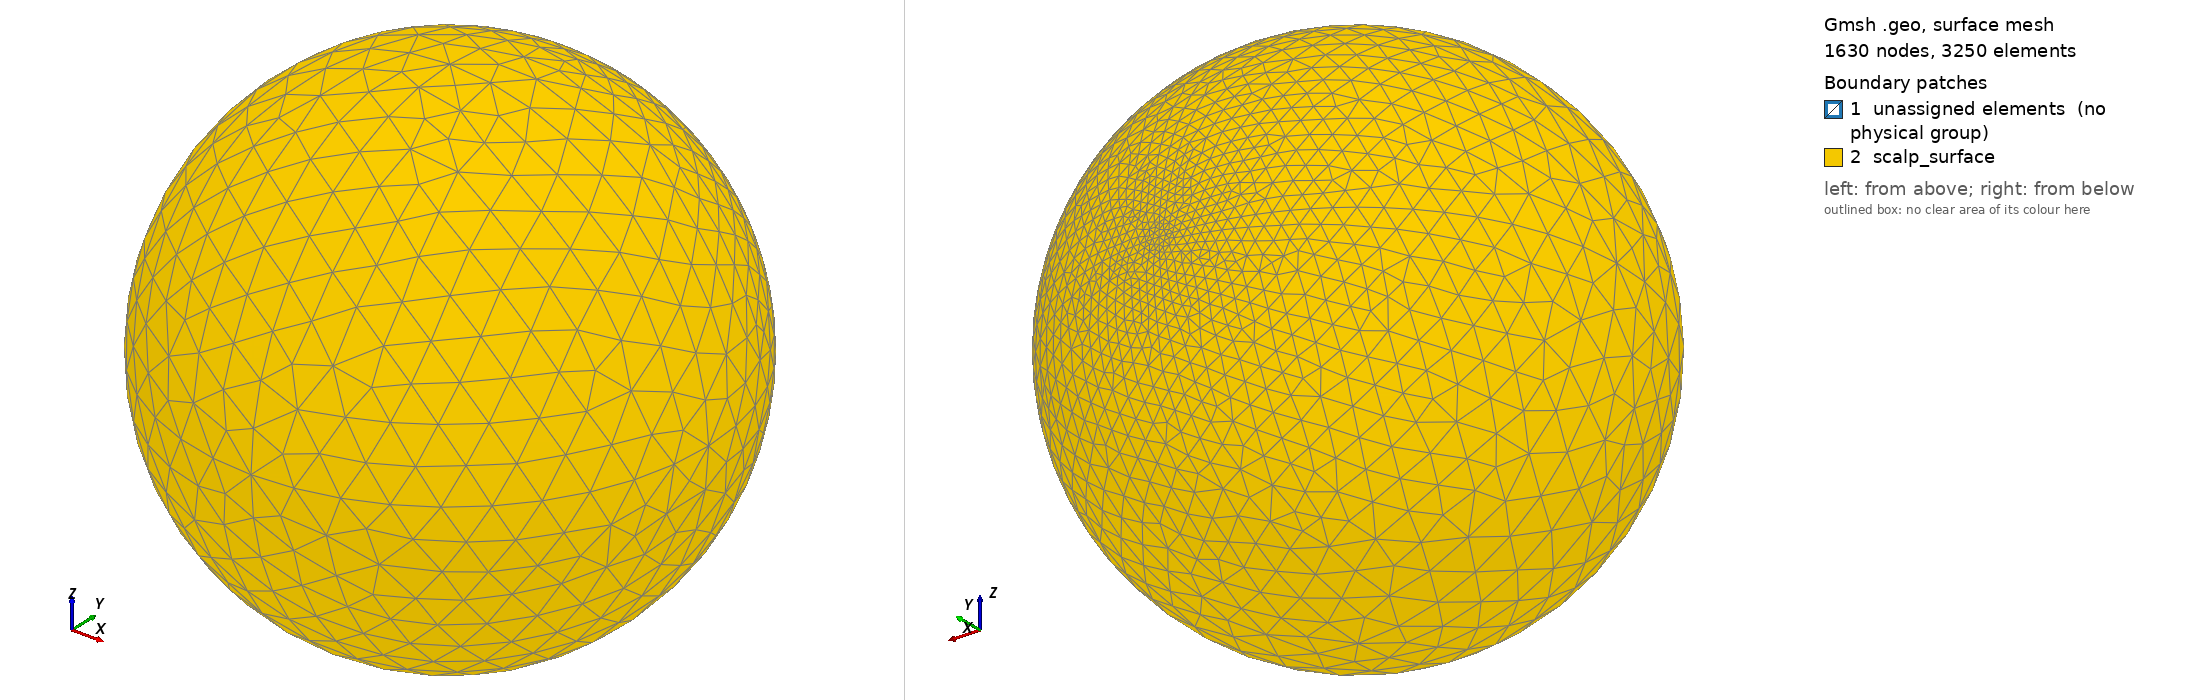

Gmsh geometry script, surface-meshed: 1630 nodes, 3250 surface elements. Boundary patches (legend numbers): 1 unassigned elements (no physical group), 2 scalp_surface. Left view from above one corner, right view from below the opposite corner. Legend entries are the model's physical surfaces; 'unassigned elements' are surfaces in no physical group. The drawing asked Gmsh for element sizes between 1% and 20% of the model's largest extent; the script's own settings can give other sizes.

=== one_sphere.geo (drawn) ===
Mesh.Algorithm = 5;

Function MakeVolume
  // Arguments
  // ---------
  //   volume_surfaces
  //      Surfaces[]
  // Returns
  // -------
  //   volume
  //      Volume
  _volume_loop = newsl;
  Surface Loop(_volume_loop) = volume_surfaces[];
  volume = newv;
  Volume(volume) = _volume_loop;
Return


Function MakeSphericalCap
  // Arguments
  // ---------
  //   cap_center, cap_top, cap_nodes[]
  //      Point
  //   cap_arcs[]
  //      Circle
  // Returns
  // -------
  //   cap_surfaces[]
  //      Surface

  _n = # cap_nodes[];
  For _i In {0: _n - 1}
    _cap_radii[_i] = newl;
    Circle(_cap_radii[_i]) = {cap_nodes[_i], cap_center, cap_top};
  EndFor

  For _i In {0: _n - 1}
    _loop = newll;
    _surface = news;

    Line Loop(_loop) = {-_cap_radii[_i],
                        cap_arcs[_i],
                        _cap_radii[(_i+1) % _n]};
    Surface(_surface) = {_loop};

    cap_surfaces[_i] = _surface;
  EndFor
Return


Function MakeSphericalSegment
  // Arguments
  // ---------
  //   segment_center, segment_upper_nodes[], segment_lower_nodes[]
  //      Point
  //   segment_upper_arcs[], segment_lower_arcs[]
  //      Circle
  // Returns
  // -------
  //   segment_surfaces[]
  //      Surface

  _n = # segment_upper_nodes[];
  For _i In {0: _n - 1}
    _meridians[_i] = newl;
    Circle(_meridians[_i]) = {segment_lower_nodes[_i],
                              segment_center,
                              segment_upper_nodes[_i]};
  EndFor

  For _i In {0: _n - 1}
    _loop = newll;
    _surface = news;

    Line Loop(_loop) = {segment_lower_arcs[_i],
                        _meridians[(_i + 1) % _n],
                        -segment_upper_arcs[_i],
                        -_meridians[_i]};
    Surface(_surface) = {_loop};

    segment_surfaces[_i] = _surface;
  EndFor
Return


Function MakeCircle
  // Arguments
  // ---------
  //   circle_center, circle_nodes[]
  //      Point
  // Returns
  // -------
  //   circle_arcs[]
  //      Circle

  _n = # circle_nodes[];
  For _i In {0: _n - 1}
    _arc = newl;
    circle_arcs[_i] = _arc;
    Circle(_arc) = {circle_nodes[_i],
                    circle_center,
                    circle_nodes[(_i + 1) % _n]};
  EndFor
Return


Function MakeCapROI
  // Arguments
  // ---------
  //   z, y, z, r, roi_r, roi_element_length
  //      float
  //   n_meridians
  //      int
  //   center
  //      Point
  // Returns
  // -------
  //   roi_nodes[]
  //      Point
  //   roi_arcs[]
  //      Circle
  //   roi_sector_surfaces[]
  //      Surface

  h = Sqrt(r * r - roi_r * roi_r);
  For _i In {0: n_meridians-1}
    _point = newp;

    _arc = 2 * Pi * _i / n_meridians;
    Point(_point) =  {x + roi_r * Sin(_arc),
                      y + h,
                      z + roi_r * Cos(_arc),
                      roi_element_length};

     roi_nodes[_i] = _point;
  EndFor

  circle_center = center;
  circle_nodes[] = roi_nodes[];
  Call MakeCircle;
  roi_arcs[] = circle_arcs[];

  cap_center = center;
  cap_top = newp; Point(cap_top) = {x, y + r, z, roi_element_length};
  cap_nodes[] = roi_nodes[];
  cap_arcs[] = roi_arcs[];
  Call MakeSphericalCap;
  roi_sector_surfaces[] = cap_surfaces[];
Return


Function MakeSidesOfROI
  // Arguments
  // ---------
  //   roi_upper_nodes[], roi_lower_nodes[]
  //      Point
  //   roi_upper_arcs[], roi_lower_arcs[]
  //      Circle
  // Returns
  // -------
  //   roi_side_surfaces
  //      Surface[]

  _n = # roi_upper_nodes[];
  For _i In {0: _n - 1}
    _meridians[_i] = newl;
    Line(_meridians[_i]) = {roi_lower_nodes[_i],
                            roi_upper_nodes[_i]};
  EndFor

  For _i In {0: _n - 1}
    _loop = newll;
    _surface = news;

    Line Loop(_loop) = {roi_lower_arcs[_i],
                        _meridians[(_i + 1) % _n],
                        -roi_upper_arcs[_i],
                        -_meridians[_i]};
    Surface(_surface) = {_loop};

    roi_side_surfaces[_i] = _surface;
  EndFor
Return


Function MakeSphereWithROI
  // Arguments
  // ---------
  //   z, y, z, r, roi_r, element_length, roi_element_length
  //      float
  //   n_meridians
  //      int
  //   center
  //      Point
  // Returns
  // -------
  //   roi_nodes[]
  //      Point
  //   roi_arcs[]
  //      Circle
  //   sphere_surfaces[], roi_sector_surfaces[], surrounding_sector_surfaces[]
  //      Surface

  Call MakeCapROI;
  segment_upper_nodes[] = roi_nodes[];
  segment_upper_arcs[] = roi_arcs[];

  For _i In {0: n_meridians-1}
    _point = newp;

    _arc = 2 * Pi * _i / n_meridians;
    Point(_point) =  {x + r * Sin(_arc),
                      y,
                      z + r * Cos(_arc),
                      element_length};

     segment_lower_nodes[_i] = _point;
  EndFor

  circle_center = center;
  circle_nodes[] = segment_lower_nodes[];

  Call MakeCircle;

  segment_lower_arcs[] = circle_arcs[];
  cap_nodes[] = segment_lower_nodes[];
  cap_arcs[] = segment_lower_arcs[];
  cap_top = newp; Point(cap_top) = {x, y - r, z, element_length};
  cap_center = center;
  Call MakeSphericalCap;

  _bottom_hemisphere_surfaces = cap_surfaces[];

  segment_center = center;
  Call MakeSphericalSegment;

  surrounding_sector_surfaces = {segment_surfaces[],
                                 _bottom_hemisphere_surfaces[]};
  sphere_surfaces = {roi_sector_surfaces[],
                     surrounding_sector_surfaces[]};
Return


Function MakeSphere
  // Arguments
  // ---------
  //   z, y, z, r, element_length
  //      float
  //   n_meridians
  //      int
  //   center
  //      Point
  // Returns
  // -------
  //   sphere_surfaces[]
  //      Surface

  For _i In {0: n_meridians-1}
    _point = newp;

    _arc = 2 * Pi * _i / n_meridians;
    Point(_point) =  {x + r * Sin(_arc),
                      y,
                      z + r * Cos(_arc),
                      element_length};

     circle_nodes[_i] = _point;
  EndFor

  sphere_top = newp; Point(sphere_top) = {x, y+r, z, element_length};
  sphere_bottom = newp; Point(sphere_bottom) = {x, y-r, z, element_length};

  circle_center = center;

  Call MakeCircle;
  cap_nodes[] = circle_nodes[];
  cap_arcs[] = circle_arcs[];

  cap_top = sphere_top;
  Call MakeSphericalCap;
  _upper_hemisphere_surfaces = cap_surfaces[];

  cap_top = sphere_bottom;
  Call MakeSphericalCap;
  _lower_hemisphere_surfaces = cap_surfaces[];

  sphere_surfaces[] = {_upper_hemisphere_surfaces[],
                       _lower_hemisphere_surfaces[]};
Return

n_meridians = 4;
brain_r = 0.079;
scalp_r = 0.090;

brain_roi_r = 0.006;

scalp_element_length = 0.015;  // from Chaitanya's sphere_4_lowres.geo

min_sd = 0.001;
brain_roi_element_length = min_sd / 4;
scalp_roi_element_length = 0.0025;  // from Chaitanya's sphere_4_lowres.geo

x = 0.; y = 0.; z = 0.;

r = brain_r;
roi_r = brain_roi_r;
roi_element_length = brain_roi_element_length;

center = newp; Point(center) = {x, y, z, scalp_element_length};
Call MakeCapROI;

roi_upper_nodes[] = roi_nodes[];
roi_upper_arcs[] = roi_arcs[];
roi_upper_surfaces[] = roi_sector_surfaces[];

r = brain_r - 2 * roi_r;
roi_r = roi_r * r / brain_r;

Call MakeCapROI;
roi_lower_nodes[] = roi_nodes[];
roi_lower_arcs[] = roi_arcs[];
roi_lower_surfaces[] = roi_sector_surfaces[];

Call MakeSidesOfROI;

roi_surfaces[] = {roi_upper_surfaces[],
                  roi_lower_surfaces[],
                  roi_side_surfaces[]};
volume_surfaces[] = roi_surfaces[];
Call MakeVolume;
roi_volume = volume;

roi_loop = newsl; Surface Loop(roi_loop) = roi_surfaces[];

r = scalp_r;
roi_r = brain_roi_r * r / brain_r;
element_length = scalp_element_length;
roi_element_length = scalp_roi_element_length;
Call MakeSphereWithROI;
scalp_surfaces[] = sphere_surfaces[];

scalp_loop = newsl; Surface Loop(scalp_loop) = scalp_surfaces[];
scalp_volume = newv; Volume(scalp_volume) = {scalp_loop, roi_loop};

Physical Volume ("brain") = {roi_volume, scalp_volume};
Physical Surface ("scalp_surface") = scalp_surfaces[];
